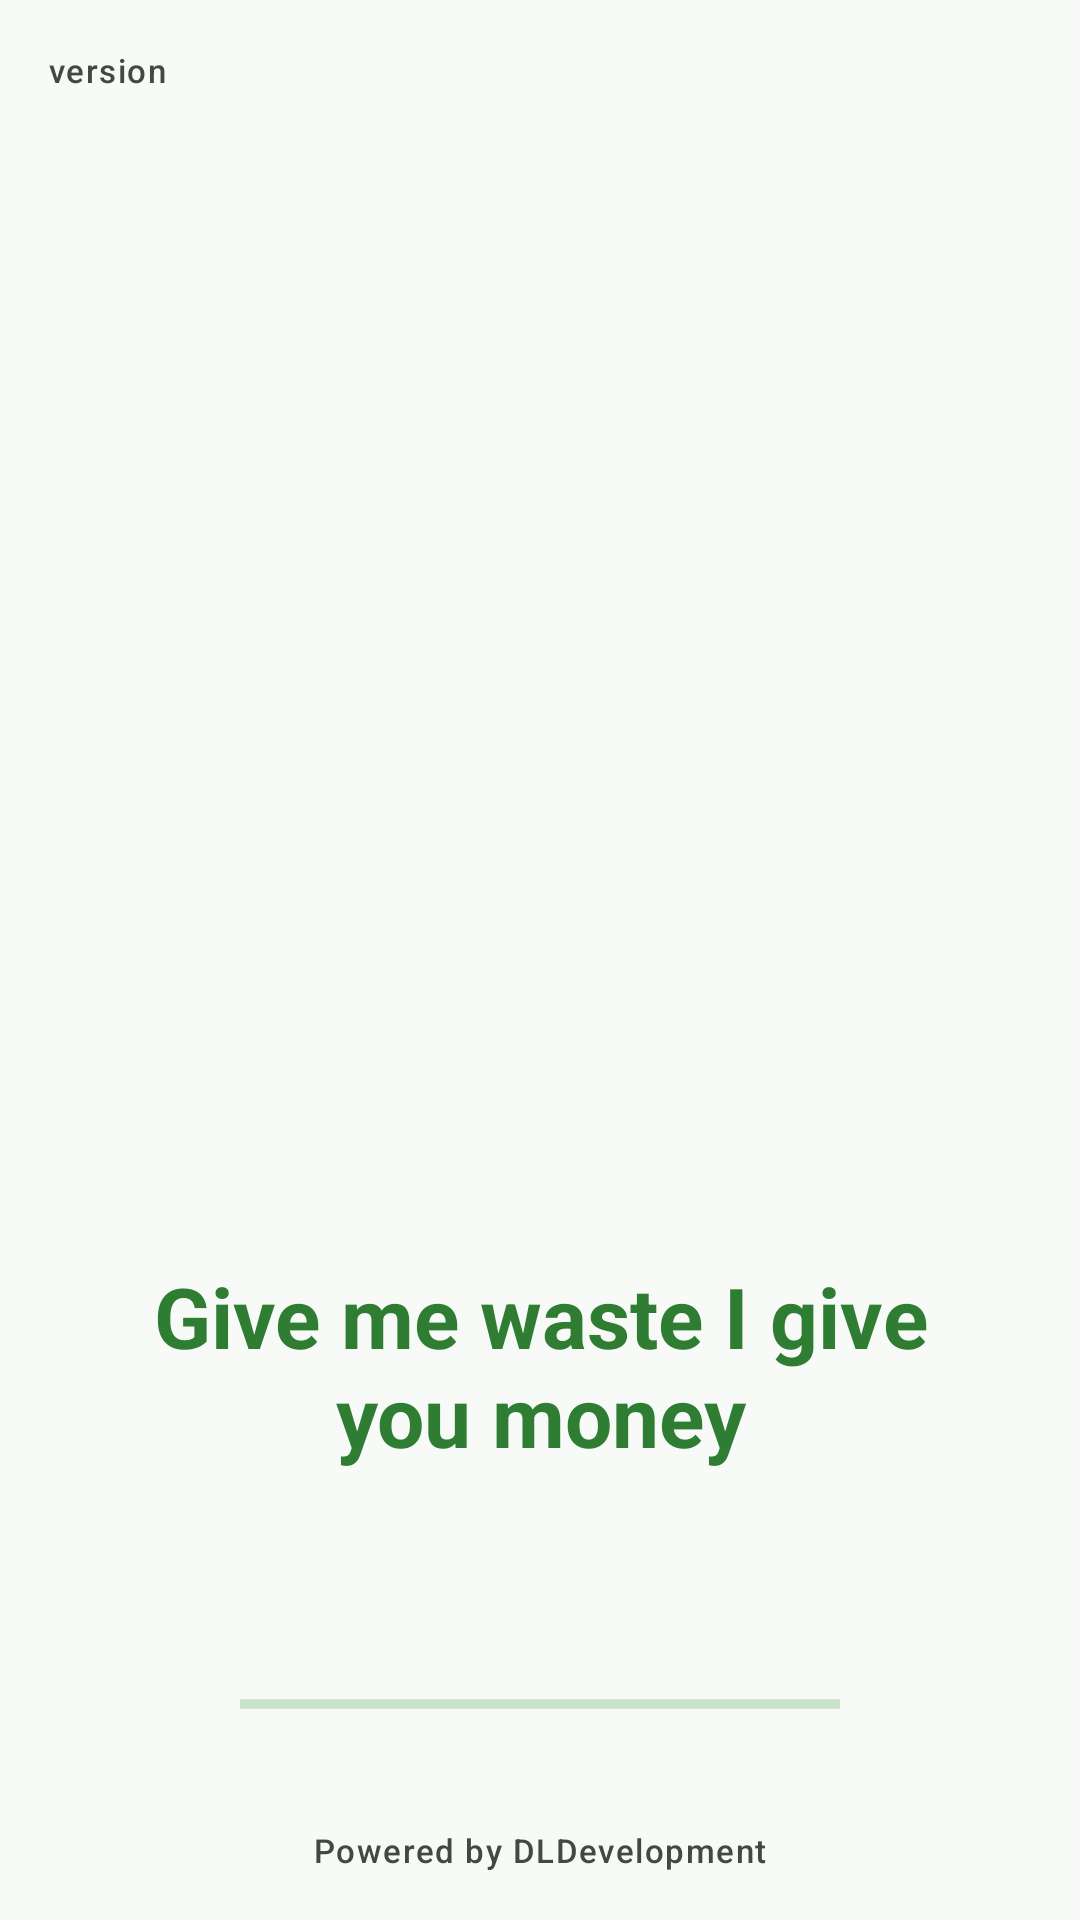

Layout XML and referenced resources for this Android screen:
<!-- AndroidManifest.xml: application theme Theme.ADNM -->
<!-- res/layout/activity_splash_screen.xml -->
<?xml version="1.0" encoding="utf-8"?>
<androidx.constraintlayout.widget.ConstraintLayout xmlns:android="http://schemas.android.com/apk/res/android"
    xmlns:app="http://schemas.android.com/apk/res-auto"
    xmlns:tools="http://schemas.android.com/tools"
    android:id="@+id/main"
    android:layout_width="match_parent"
    android:layout_height="match_parent"
    android:background="@color/background"
    tools:context=".SplashScreen">

    <ImageView
        android:id="@+id/imageView"
        android:layout_width="220dp"
        android:layout_height="220dp"
        android:src="@drawable/adnm_logo"
        app:layout_constraintBottom_toBottomOf="parent"
        app:layout_constraintEnd_toEndOf="parent"
        app:layout_constraintStart_toStartOf="parent"
        app:layout_constraintTop_toTopOf="parent"
        app:layout_constraintVertical_bias="0.4" />

    <TextView
        android:id="@+id/app_name_tv"
        android:layout_width="match_parent"
        android:layout_height="wrap_content"
        android:layout_marginTop="32dp"
        android:paddingHorizontal="32dp"
        android:text="@string/give_me_waste_i_give_you_money"
        android:textAlignment="center"
        android:textAppearance="@style/TextAppearance.Material3.HeadlineMedium"
        android:textColor="@color/primary"
        android:textStyle="bold"
        app:layout_constraintTop_toBottomOf="@+id/imageView" />

    <ProgressBar
        android:id="@+id/progress_bar"
        style="?android:attr/progressBarStyleHorizontal"
        android:layout_width="200dp"
        android:layout_height="wrap_content"
        android:layout_marginBottom="64dp"
        android:indeterminate="true"
        app:layout_constraintBottom_toBottomOf="parent"
        app:layout_constraintEnd_toEndOf="parent"
        app:layout_constraintStart_toStartOf="parent" />

    <TextView
        android:id="@+id/version"
        android:layout_width="wrap_content"
        android:layout_height="wrap_content"
        android:layout_margin="16dp"
        android:text="version"
        android:textAppearance="@style/TextAppearance.Material3.LabelSmall"
        android:textColor="@color/onSurfaceVariant"
        app:layout_constraintStart_toStartOf="parent"
        app:layout_constraintTop_toTopOf="parent" />

    <TextView
        android:layout_width="wrap_content"
        android:layout_height="wrap_content"
        android:layout_marginBottom="16dp"
        android:text="@string/powered_by"
        android:textAppearance="@style/TextAppearance.Material3.LabelSmall"
        android:textColor="@color/onSurfaceVariant"
        app:layout_constraintBottom_toBottomOf="parent"
        app:layout_constraintEnd_toEndOf="parent"
        app:layout_constraintStart_toStartOf="parent" />

</androidx.constraintlayout.widget.ConstraintLayout>
<!-- resources referenced by this layout -->
<resources>
  <color name="background">#F8FAF8</color>
  <color name="onSurfaceVariant">#444744</color>
  <color name="primary">#2E7D32</color>
  <string name="give_me_waste_i_give_you_money">Give me waste I give you money</string>
  <string name="powered_by">Powered by DLDevelopment</string>
  <style name="Theme.ADNM" parent="Base.Theme.ADNM" />
  <style name="Base.Theme.ADNM" parent="Theme.Material3.Light.NoActionBar">
          
          <item name="colorPrimary">@color/primary</item>
          <item name="colorOnPrimary">@color/onPrimary</item>
          <item name="colorPrimaryContainer">@color/primaryContainer</item>
          <item name="colorOnPrimaryContainer">@color/onPrimaryContainer</item>
          <item name="colorSecondary">@color/secondary</item>
          <item name="colorOnSecondary">@color/onSecondary</item>
          <item name="colorSecondaryContainer">@color/secondaryContainer</item>
          <item name="colorOnSecondaryContainer">@color/onSecondaryContainer</item>
          <item name="colorTertiary">@color/tertiary</item>
          <item name="colorOnTertiary">@color/onTertiary</item>
          <item name="android:colorBackground">@color/background</item>
          <item name="colorSurface">@color/surface</item>
          <item name="colorOnSurface">@color/onSurface</item>
          <item name="colorSurfaceVariant">@color/surfaceVariant</item>
          <item name="colorOnSurfaceVariant">@color/onSurfaceVariant</item>
          <item name="colorOutline">@color/outline</item>
  
          <item name="android:windowLightStatusBar">true</item>
          <item name="android:windowLightNavigationBar" tools:targetApi="27">true</item>
      </style>
  <color name="onPrimary">#FFFFFF</color>
  <color name="primaryContainer">#C8E6C9</color>
  <color name="onPrimaryContainer">#003300</color>
  <color name="secondary">#43A047</color>
  <color name="onSecondary">#FFFFFF</color>
  <color name="secondaryContainer">#E8F5E9</color>
  <color name="onSecondaryContainer">#1B5E20</color>
  <color name="tertiary">#2563EB</color>
  <color name="onTertiary">#FFFFFF</color>
  <color name="surface">#FFFFFF</color>
  <color name="onSurface">#1B1C1B</color>
  <color name="surfaceVariant">#E1E3E1</color>
  <color name="outline">#747775</color>
</resources>
